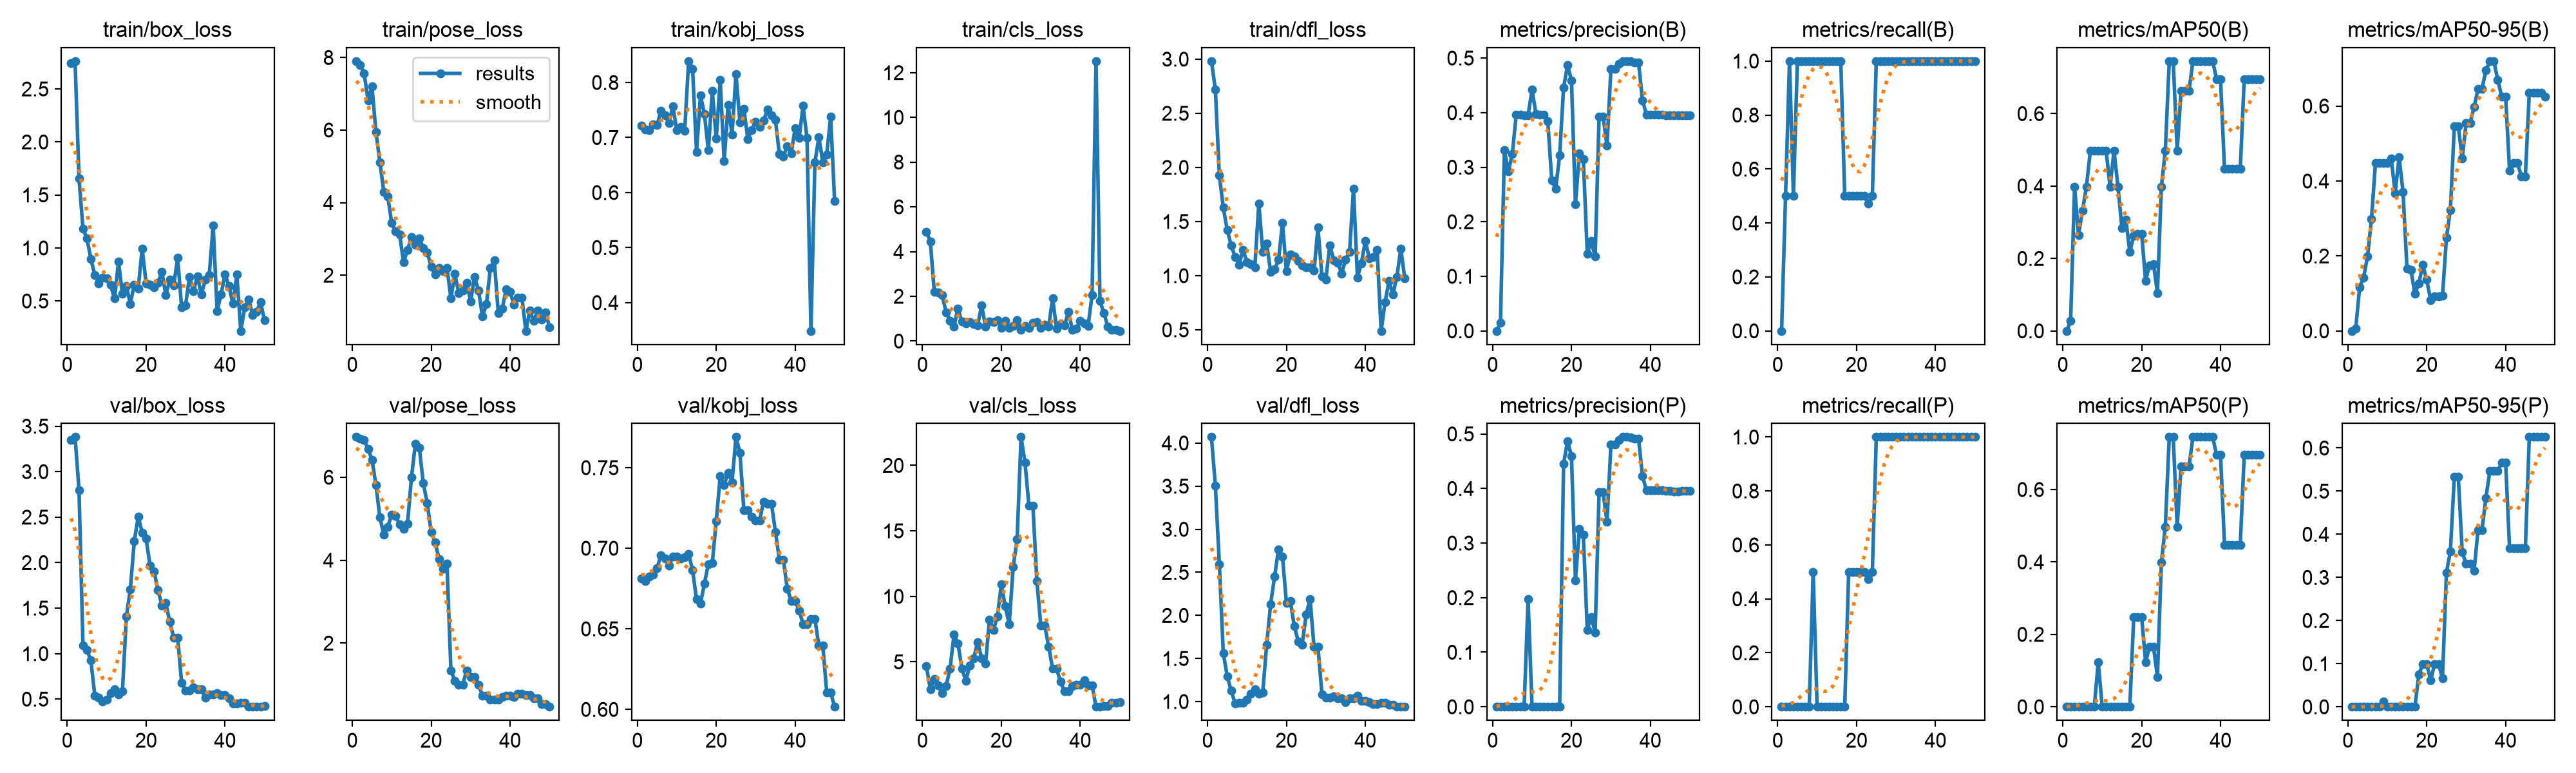

Values plotted in this chart, from the file beside it:
epoch, time, train/box_loss, train/pose_loss, train/kobj_loss, train/cls_loss, train/dfl_loss, metrics/precision(B), metrics/recall(B), metrics/mAP50(B), metrics/mAP50-95(B), metrics/precision(P), metrics/recall(P), metrics/mAP50(P), metrics/mAP50-95(P), val/box_loss, val/pose_loss, val/kobj_loss, val/cls_loss, val/dfl_loss, lr/pg0, lr/pg1, lr/pg2
1, 56.92, 2.745, 7.901, 0.7211, 4.89, 2.982, 0, 0, 0, 0, 0, 0, 0, 0, 3.349, 6.971, 0.6812, 4.694, 4.07, 2e-05, 2e-05, 2e-05
2, 151.5, 2.763, 7.796, 0.7152, 4.458, 2.717, 0.01449, 0.5, 0.0275, 0.0055, 0, 0, 0, 0, 3.381, 6.934, 0.6798, 2.912, 3.502, 5.8812e-05, 5.8812e-05, 5.8812e-05
3, 216.4, 1.656, 7.569, 0.714, 2.215, 1.927, 0.3312, 1, 0.398, 0.1167, 0, 0, 0, 0, 2.797, 6.898, 0.6825, 3.673, 2.597, 9.604e-05, 9.604e-05, 9.604e-05
4, 281.2, 1.184, 6.822, 0.7236, 2.175, 1.63, 0.2922, 0.5, 0.265, 0.1424, 0, 0, 0, 0, 1.09, 6.681, 0.6837, 3.217, 1.563, 0.0001317, 0.0001317, 0.0001317
5, 348.4, 1.09, 7.199, 0.7226, 2.043, 1.421, 0.3243, 1, 0.3317, 0.1988, 0, 0, 0, 0, 1.041, 6.419, 0.6878, 2.612, 1.295, 0.0001657, 0.0001657, 0.0001657
6, 418.6, 0.8984, 5.948, 0.7486, 1.291, 1.282, 0.3962, 1, 0.398, 0.2984, 0, 0, 0, 0, 0.926, 5.818, 0.6957, 3.165, 1.126, 0.0001982, 0.0001982, 0.0001982
7, 493.7, 0.7422, 5.117, 0.7407, 0.9119, 1.174, 0.3963, 1, 0.4975, 0.4477, 0, 0, 0, 0, 0.5371, 5.031, 0.6936, 4.468, 0.9801, 0.0002291, 0.0002291, 0.0002291
8, 560.7, 0.6657, 4.288, 0.7264, 0.6579, 1.104, 0.395, 1, 0.4975, 0.4477, 0, 0, 0, 0, 0.515, 4.622, 0.6892, 7.078, 0.9872, 0.0002584, 0.0002584, 0.0002584
9, 624.9, 0.719, 4.162, 0.7566, 1.441, 1.24, 0.3952, 1, 0.4975, 0.4477, 0.1976, 0.5, 0.1237, 0.01238, 0.4723, 4.809, 0.6946, 6.417, 0.9876, 0.0002861, 0.0002861, 0.0002861
10, 691.4, 0.7114, 3.437, 0.7134, 0.8732, 1.122, 0.442, 1, 0.4975, 0.4477, 0, 0, 0, 0, 0.4927, 5.098, 0.6949, 4.498, 1.027, 0.0003123, 0.0003123, 0.0003123
11, 756.1, 0.6523, 3.204, 0.7195, 0.7971, 1.105, 0.3974, 1, 0.4975, 0.4601, 0, 0, 0, 0, 0.5676, 5.069, 0.6937, 3.559, 1.092, 0.0003368, 0.0003368, 0.0003368
12, 831.7, 0.5222, 3.125, 0.7124, 0.8338, 1.076, 0.3957, 1, 0.398, 0.3681, 0, 0, 0, 0, 0.6117, 4.859, 0.6945, 4.717, 1.141, 0.0003598, 0.0003598, 0.0003598
13, 894.5, 0.8699, 2.352, 0.8389, 0.7475, 1.667, 0.396, 1, 0.4975, 0.4642, 0, 0, 0, 0, 0.5518, 4.748, 0.6966, 5.28, 1.087, 0.0003812, 0.0003812, 0.0003812
14, 957.1, 0.5652, 2.696, 0.8251, 0.714, 1.222, 0.3843, 1, 0.398, 0.3706, 0, 0, 0, 0, 0.5887, 4.878, 0.6863, 6.502, 1.107, 0.000401, 0.000401, 0.000401
15, 1031, 0.6409, 3.049, 0.6732, 1.59, 1.295, 0.2754, 1, 0.2843, 0.1656, 0, 0, 0, 0, 1.409, 5.991, 0.6683, 5.281, 1.659, 0.0004192, 0.0004192, 0.0004192
16, 1093, 0.4728, 2.844, 0.7766, 0.6599, 1.038, 0.2611, 1, 0.3079, 0.1623, 0, 0, 0, 0, 1.705, 6.812, 0.6657, 4.856, 2.133, 0.0004359, 0.0004359, 0.0004359
17, 1156, 0.6549, 3.021, 0.7428, 0.8796, 1.057, 0.3218, 0.5, 0.2176, 0.09936, 0, 0, 0, 0, 2.235, 6.714, 0.6781, 8.244, 2.448, 0.0004509, 0.0004509, 0.0004509
18, 1219, 0.6134, 2.746, 0.6766, 0.8578, 1.146, 0.4456, 0.5, 0.2629, 0.1263, 0.4456, 0.5, 0.2475, 0.07425, 2.506, 5.852, 0.6902, 7.433, 2.768, 0.0004644, 0.0004644, 0.0004644
19, 1282, 0.9949, 2.626, 0.785, 0.9297, 1.488, 0.4867, 0.5, 0.2683, 0.1761, 0.4867, 0.5, 0.2475, 0.099, 2.332, 5.379, 0.6908, 8.466, 2.686, 0.0004763, 0.0004763, 0.0004763
20, 1354, 0.6671, 2.241, 0.6979, 0.5806, 1.044, 0.4594, 0.5, 0.2683, 0.1362, 0.4594, 0.5, 0.2475, 0.099, 2.262, 4.679, 0.717, 10.92, 2.148, 0.0004866, 0.0004866, 0.0004866
21, 1420, 0.6555, 2.015, 0.8049, 0.9119, 1.194, 0.2316, 0.5, 0.1385, 0.08261, 0.2316, 0.5, 0.1237, 0.06187, 1.969, 4.433, 0.7447, 9.234, 2.168, 0.0004953, 0.0004953, 0.0004953
22, 1484, 0.6311, 2.204, 0.6568, 0.5999, 1.179, 0.3255, 0.5, 0.1811, 0.09308, 0.3255, 0.5, 0.165, 0.099, 1.906, 4.029, 0.739, 7.879, 1.875, 0.0005024, 0.0005024, 0.0005024
23, 1546, 0.6715, 2.108, 0.7595, 0.6856, 1.135, 0.3153, 0.4729, 0.1839, 0.09193, 0.3153, 0.4729, 0.165, 0.099, 1.699, 3.788, 0.7469, 12.23, 1.699, 0.000508, 0.000508, 0.000508
24, 1607, 0.7761, 2.203, 0.7055, 0.9479, 1.097, 0.1413, 0.5, 0.1052, 0.09386, 0.1413, 0.5, 0.0825, 0.066, 1.53, 3.923, 0.7409, 14.37, 1.662, 0.0005119, 0.0005119, 0.0005119
25, 1684, 0.5541, 1.369, 0.8151, 0.494, 1.077, 0.1647, 1, 0.398, 0.2485, 0.1647, 1, 0.398, 0.3116, 1.554, 1.345, 0.769, 22.16, 2.01, 0.0005143, 0.0005143, 0.0005143
26, 1747, 0.6996, 2.037, 0.7278, 0.6801, 1.074, 0.1361, 1, 0.4975, 0.3232, 0.1361, 1, 0.4975, 0.3606, 1.348, 1.086, 0.7593, 20.2, 2.19, 0.0005151, 0.0005151, 0.0005151
27, 1810, 0.6486, 1.503, 0.752, 0.5793, 1.045, 0.3933, 1, 0.745, 0.546, 0.3933, 1, 0.745, 0.5339, 1.176, 1, 0.7238, 16.92, 1.633, 0.0005143, 0.0005143, 0.0005143
28, 1877, 0.9082, 1.585, 0.6974, 0.8239, 1.445, 0.3933, 1, 0.745, 0.546, 0.3933, 1, 0.745, 0.5339, 1.176, 1, 0.7238, 16.92, 1.633, 0.0005119, 0.0005119, 0.0005119
29, 1940, 0.4382, 1.797, 0.7139, 0.8457, 0.9951, 0.3391, 1, 0.4975, 0.4601, 0.3391, 1, 0.4975, 0.3582, 0.6792, 1.343, 0.7196, 11.19, 1.087, 0.000508, 0.000508, 0.000508
30, 2012, 0.4593, 1.283, 0.7282, 0.5908, 0.9664, 0.4806, 1, 0.6633, 0.5554, 0.4806, 1, 0.6633, 0.3313, 0.5932, 1.186, 0.7174, 7.799, 1.049, 0.0005024, 0.0005024, 0.0005024
31, 2071, 0.7282, 1.952, 0.7189, 0.7446, 1.282, 0.4806, 1, 0.6633, 0.5554, 0.4806, 1, 0.6633, 0.3313, 0.5932, 1.186, 0.7174, 7.799, 1.049, 0.0004953, 0.0004953, 0.0004953
32, 2133, 0.5916, 1.579, 0.7312, 0.6503, 1.144, 0.4894, 1, 0.6633, 0.597, 0.4894, 1, 0.6633, 0.3148, 0.6267, 0.9933, 0.7289, 6.156, 1.064, 0.0004866, 0.0004866, 0.0004866
33, 2197, 0.7323, 0.8616, 0.7506, 1.915, 1.121, 0.4944, 1, 0.745, 0.6455, 0.4944, 1, 0.745, 0.4096, 0.611, 0.7371, 0.7275, 4.481, 1.037, 0.0004763, 0.0004763, 0.0004763
34, 2272, 0.5617, 1.198, 0.7403, 0.5558, 1.02, 0.4944, 1, 0.745, 0.6455, 0.4944, 1, 0.745, 0.4096, 0.611, 0.7371, 0.7275, 4.481, 1.037, 0.0004644, 0.0004644, 0.0004644
35, 2337, 0.6987, 2.191, 0.7317, 0.7662, 1.149, 0.4938, 1, 0.745, 0.695, 0.4938, 1, 0.745, 0.4841, 0.514, 0.6456, 0.7101, 3.489, 0.9967, 0.000451, 0.000451, 0.000451
36, 2401, 0.744, 2.404, 0.6697, 0.6929, 1.218, 0.4914, 1, 0.745, 0.72, 0.4914, 1, 0.745, 0.5463, 0.5526, 0.638, 0.693, 2.756, 1.042, 0.0004359, 0.0004359, 0.0004359
37, 2463, 1.213, 0.9635, 0.6658, 1.296, 1.805, 0.4914, 1, 0.745, 0.72, 0.4914, 1, 0.745, 0.5463, 0.5526, 0.638, 0.693, 2.756, 1.042, 0.0004193, 0.0004193, 0.0004193
38, 2537, 0.4035, 1.073, 0.6846, 0.5152, 0.9849, 0.4223, 1, 0.745, 0.6705, 0.4223, 1, 0.745, 0.5463, 0.5636, 0.7067, 0.675, 3.176, 1.071, 0.0004011, 0.0004011, 0.0004011
39, 2600, 0.5624, 1.617, 0.6715, 0.5654, 1.115, 0.3965, 1, 0.695, 0.6255, 0.3965, 1, 0.695, 0.5659, 0.5476, 0.726, 0.6673, 3.278, 1.011, 0.0003813, 0.0003813, 0.0003813
40, 2664, 0.7509, 1.536, 0.7173, 0.9025, 1.321, 0.3965, 1, 0.695, 0.6255, 0.3965, 1, 0.695, 0.5659, 0.5476, 0.726, 0.6673, 3.278, 1.011, 0.0003599, 0.0003599, 0.0003599
41, 2730, 0.641, 1.193, 0.699, 0.7832, 1.162, 0.3964, 1, 0.4475, 0.4275, 0.3964, 1, 0.4475, 0.3679, 0.5078, 0.7056, 0.6614, 3.576, 0.9927, 0.000337, 0.000337, 0.000337
42, 2797, 0.4743, 1.373, 0.7575, 0.6871, 1.172, 0.3963, 1, 0.4475, 0.4475, 0.3963, 1, 0.4475, 0.3679, 0.4531, 0.773, 0.653, 3.218, 0.9688, 0.0003124, 0.0003124, 0.0003124
43, 2869, 0.7485, 1.379, 0.6996, 2.062, 1.237, 0.3963, 1, 0.4475, 0.4475, 0.3963, 1, 0.4475, 0.3679, 0.4531, 0.773, 0.653, 3.218, 0.9688, 0.0002863, 0.0002863, 0.0002863
44, 2932, 0.2171, 0.4635, 0.3485, 12.51, 0.4899, 0.3952, 1, 0.4475, 0.4127, 0.3952, 1, 0.4475, 0.3679, 0.463, 0.744, 0.6562, 1.573, 0.9884, 0.0002586, 0.0002586, 0.0002586
45, 2994, 0.439, 1.02, 0.6546, 1.793, 0.7556, 0.3952, 1, 0.4475, 0.4127, 0.3952, 1, 0.4475, 0.3679, 0.463, 0.744, 0.6562, 1.573, 0.9884, 0.0002293, 0.0002293, 0.0002293
46, 3057, 0.5139, 0.7412, 0.7006, 1.245, 0.9496, 0.3948, 1, 0.695, 0.6354, 0.3948, 1, 0.695, 0.6255, 0.4158, 0.6742, 0.6395, 1.609, 0.9607, 0.0001984, 0.0001984, 0.0001984
47, 3131, 0.3671, 1.026, 0.6552, 0.6417, 0.8295, 0.3948, 1, 0.695, 0.6354, 0.3948, 1, 0.695, 0.6255, 0.4158, 0.6742, 0.6395, 1.609, 0.9607, 0.0001659, 0.0001659, 0.0001659
48, 3197, 0.3967, 0.7827, 0.6693, 0.5014, 0.9889, 0.3956, 1, 0.695, 0.6354, 0.3956, 1, 0.695, 0.6255, 0.4167, 0.5272, 0.6106, 1.881, 0.9399, 0.0001319, 0.0001319, 0.0001319
49, 3259, 0.4913, 0.9742, 0.7381, 0.4952, 1.25, 0.3956, 1, 0.695, 0.6354, 0.3956, 1, 0.695, 0.6255, 0.4167, 0.5272, 0.6106, 1.881, 0.9399, 9.6224e-05, 9.6224e-05, 9.6224e-05
50, 3315, 0.3159, 0.5648, 0.5843, 0.453, 0.9736, 0.3957, 1, 0.695, 0.6255, 0.3957, 1, 0.695, 0.6255, 0.4237, 0.4644, 0.6016, 1.92, 0.9403, 5.9004e-05, 5.9004e-05, 5.9004e-05
